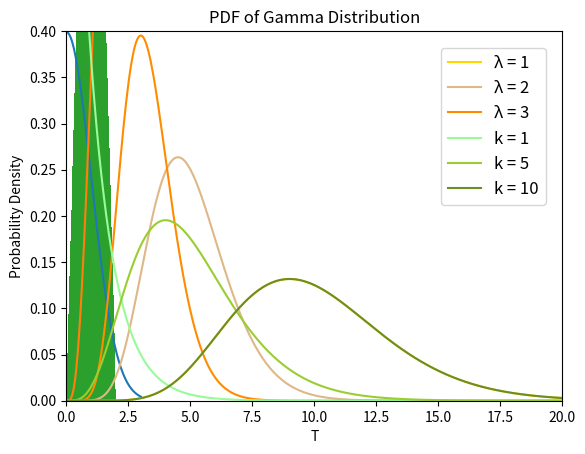

Python code for this plot:
import math
import numpy as np
import matplotlib.pyplot as plt
from scipy.stats import gamma
import itertools


def standard_normal_distribution():
	# Standard Normal Distribution
	# vector of values for x: x=(-3.00,-2.99,-2.98, ... ,3.00)
	x = np.linspace(-3, 3, 601)
	# vector of values for f(x)
	fx = (1 / np.sqrt(2 * np.pi)) * np.exp(-(x ** 2) / 2)
	# graph
	plt.plot(x, fx)
	plt.show()


def gamma_distribution():
	# vector of values for x: x=(0.00,0.01,0.02,0.03, ... ,5.00)
	x = np.linspace(0, 5, 501)
	# vector of the corresponding values of f(x) if X ~ Gamma(4,3)
	fx = ((3 ** 4) / math.gamma(4)) * (x ** 3) * np.exp(-3 * x)
	# value of Delta x: same as gap between values in vector x
	dx = 0.01
	# vector of values of [f(x) Delta(x)]
	fxdx = fx * dx
	# vector of cumulative values of [f(x) Delta(x)]
	Fx = np.array(list(itertools.accumulate(fxdx)))
	# graph of F(x) as a function of x
	plt.plot(x, Fx)
	plt.show()


def histogram():
	# x and y are vectors of 1000000 i.i.d. U(0,1) r.v.
	x = np.random.uniform(0, 1, 1000000)
	y = np.random.uniform(0, 1, 1000000)
	# r.v. of interest
	w = x + y
	# produces histogram
	plt.hist(w, bins=100, density=True)
	# prints histogram
	plt.show()


def plot_gamma_k():
	"""
	k : the number of events for which you are waiting to occur.
	λ : the rate of events happening following Poisson dist.
	"""
	x = np.linspace(0, 50, 1000)
	a = 1  # k = 1
	mean, var, skew, kurt = gamma.stats(a, moments='mvsk')
	y1 = gamma.pdf(x, a)
	a = 5  # k = 5
	mean, var, skew, kurt = gamma.stats(a, moments='mvsk')
	y2 = gamma.pdf(x, a)
	a = 10  # k = 15
	mean, var, skew, kurt = gamma.stats(a, moments='mvsk')
	y3 = gamma.pdf(x, a)
	plt.title("PDF of Gamma Distribution")
	plt.xlabel("T")
	plt.ylabel("Probability Density")
	plt.plot(x, y1, label="k = 1", color='palegreen')
	plt.plot(x, y2, label="k = 5", color='yellowgreen')
	plt.plot(x, y3, label="k = 10", color='olivedrab')
	plt.legend(bbox_to_anchor=(1, 1), loc='upper right', borderaxespad=1, fontsize=12)
	plt.ylim([0, 0.40])
	plt.xlim([0, 20])
	plt.show()
	# plt.savefig('gamma_k.png')


def plot_gamma_lambda():
	"""
	k : the number of events for which you are waiting to occur.
	λ : the rate of events happening following Poisson dist.
	"""
	a = 10  # k = 10
	x = np.linspace(0, 50, 1000)
	lambda_ = 1
	mean, var, skew, kurt = gamma.stats(a, scale=1 / lambda_, moments='mvsk')
	y1 = gamma.pdf(x, a, scale=1 / lambda_)
	lambda_ = 2
	mean, var, skew, kurt = gamma.stats(a, scale=1 / lambda_, moments='mvsk')
	y2 = gamma.pdf(x, a, scale=1 / lambda_)
	lambda_ = 3
	mean, var, skew, kurt = gamma.stats(a, scale=1 / lambda_, moments='mvsk')
	y3 = gamma.pdf(x, a, scale=1 / lambda_)
	plt.title("PDF of Gamma Distribution (k = 10)")
	plt.xlabel("T")
	plt.ylabel("Probability Density")
	plt.plot(x, y1, label="λ = 1", color='gold')
	plt.plot(x, y2, label="λ = 2", color='burlywood')
	plt.plot(x, y3, label="λ = 3", color='darkorange')
	plt.legend(bbox_to_anchor=(1, 1), loc='upper right', borderaxespad=1, fontsize=12)
	plt.ylim([0, 0.40])
	plt.xlim([0, 20])
	plt.show()
	# plt.savefig('gamma_lambda.png')

standard_normal_distribution()
gamma_distribution()
histogram()
plot_gamma_lambda()
plot_gamma_k()